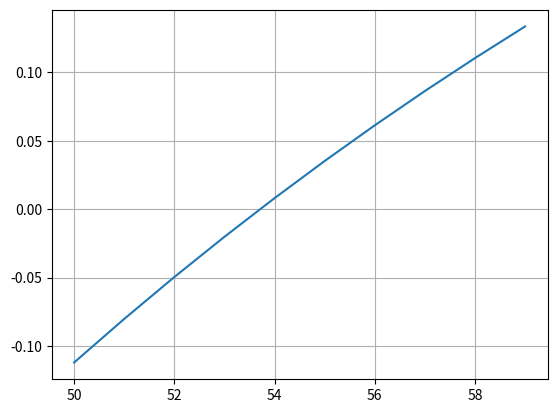

Write Python code to recreate this figure.
#!/usr/bin/env python
# coding: utf-8

# In[8]:


import numpy as np
from matplotlib import pyplot as plt


def fx(t):
    ce = 10
    c0 = 4
    c = ce*(1-np.exp(-0.04*t))+c0*np.exp(-0.04*t)-9.3
    return c
vect = np.arange(50, 60, 1)
plt.plot(vect, fx(vect))
plt.grid("X")
plt.grid("Y")
plt.show()

def biseccion(a,b,cota):
  error = 1
  i = 0
  listar = [1, 20]
  if fx(a)*fx(b)<0:
    while error > cota:
      xr = (a+b)/2
      fxr = fx(xr)
      fxa = fx(a)
      if fxr * fxa < 0 :
        b = xr
      elif fxr * fxa > 0:
        a = xr
      else:
        break
      listar.append(xr)
      xract= xr
      if(len(listar) >= 2):
        xrant = listar[-2]
        error = np.abs((xract-xrant)/xract)
      else:
        error=1
      i+=1
  else:
    print("EN LA REGION NO HAY SOLUCIÓN")
  return listar

raices =biseccion(50,60,0.001) 
print(raices)
print("X:",raices[-1])


# In[ ]:




